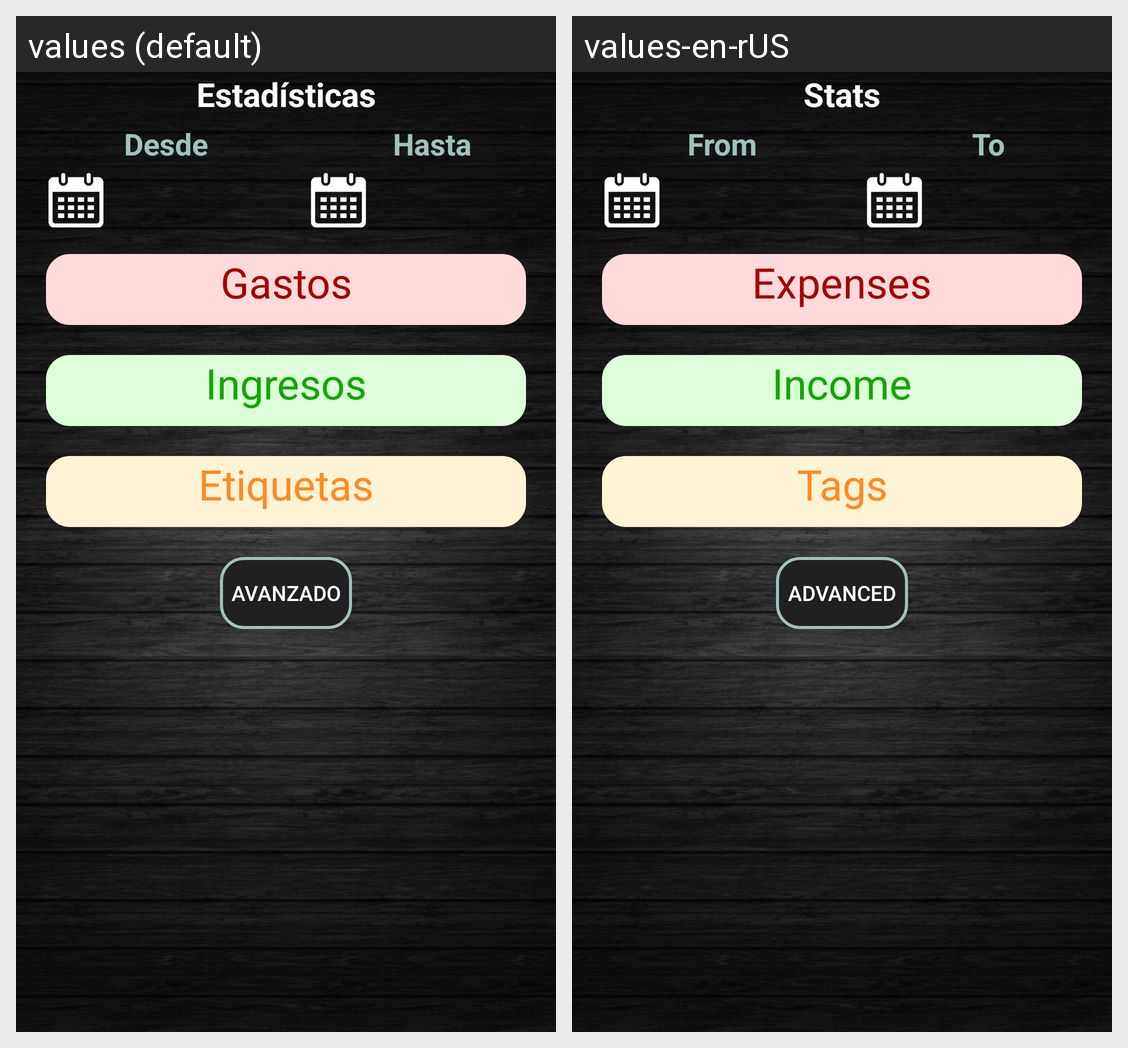

The same Android screen rendered under two of its app's locales, left to right. List the strings drawn on it with the default value and each locale's translation.
Android screen res/layout/fragment_finanzas_stats.xml rendered under 2 locales, left to right: values (default), values-en-rUS. Device: Nexus 5 (rendered at 1080×1920; each locale shown at half size, 540×960, under a caption strip naming it); theme AppTheme.
Strings drawn on this screen, with the default value and each locale's value (text and hints the layout hard-codes, and strings that could not be matched under every locale, appear in the picture but are not listed):

estadisticas
  values: Estadísticas
  values-en-rUS: Stats

desde
  values: Desde
  values-en-rUS: From

hasta
  values: Hasta
  values-en-rUS: To

gastos
  values: Gastos
  values-en-rUS: Expenses

ingresos
  values: Ingresos
  values-en-rUS: Income

tags
  values: Etiquetas
  values-en-rUS: Tags

avanzado
  values: Avanzado
  values-en-rUS: Advanced
